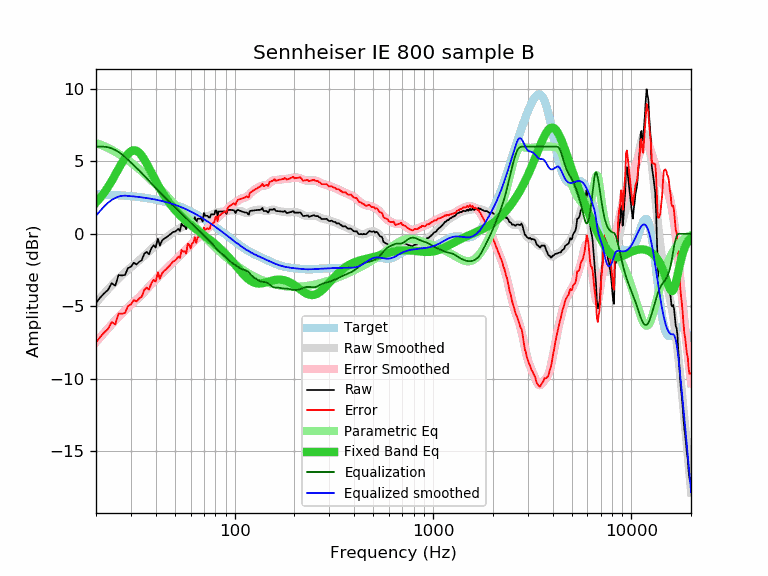

Data behind this chart, as committed beside it:
frequency, raw, error, smoothed, error_smoothed, equalization, parametric_eq, equalized_raw, equalized_smoothed, target
20, -4.76, -7.49, -4.75, -7.47, 6.00, 2.14, 1.24, 1.25, 2.72
21, -4.39, -7.11, -4.42, -7.13, 6.00, 2.47, 1.61, 1.58, 2.71
22, -4.10, -6.81, -4.11, -6.82, 6.00, 2.83, 1.90, 1.89, 2.70
23, -3.86, -6.56, -3.82, -6.52, 5.96, 3.22, 2.10, 2.14, 2.69
24, -3.40, -6.09, -3.55, -6.24, 5.88, 3.64, 2.48, 2.33, 2.68
25, -3.57, -6.24, -3.30, -5.97, 5.77, 4.06, 2.20, 2.47, 2.67
26, -2.84, -5.50, -3.07, -5.73, 5.63, 4.49, 2.79, 2.56, 2.66
27, -2.87, -5.52, -2.86, -5.50, 5.47, 4.88, 2.60, 2.61, 2.64
28, -2.83, -5.46, -2.66, -5.29, 5.29, 5.23, 2.45, 2.63, 2.63
29, -2.36, -4.97, -2.48, -5.09, 5.09, 5.51, 2.72, 2.61, 2.61
30, -2.27, -4.87, -2.31, -4.90, 4.90, 5.69, 2.63, 2.59, 2.59
31, -1.99, -4.57, -2.15, -4.72, 4.72, 5.76, 2.73, 2.57, 2.57
32, -2.11, -4.67, -1.99, -4.54, 4.54, 5.72, 2.43, 2.55, 2.55
33, -1.93, -4.47, -1.83, -4.37, 4.37, 5.59, 2.43, 2.53, 2.53
34, -1.82, -4.33, -1.68, -4.19, 4.19, 5.38, 2.36, 2.51, 2.51
35, -1.38, -3.87, -1.52, -4.01, 4.01, 5.13, 2.62, 2.49, 2.49
36, -1.24, -3.71, -1.36, -3.82, 3.82, 4.84, 2.58, 2.46, 2.46
37, -1.41, -3.85, -1.21, -3.64, 3.64, 4.54, 2.23, 2.44, 2.44
38, -1.00, -3.41, -1.06, -3.47, 3.47, 4.23, 2.47, 2.41, 2.41
39, -0.79, -3.18, -0.92, -3.30, 3.30, 3.94, 2.51, 2.38, 2.38
40, -0.94, -3.30, -0.79, -3.14, 3.14, 3.65, 2.20, 2.35, 2.35
41, -0.33, -2.66, -0.67, -2.99, 2.99, 3.38, 2.66, 2.32, 2.32
42, -0.81, -3.10, -0.56, -2.85, 2.85, 3.13, 2.04, 2.29, 2.29
43, -0.47, -2.73, -0.46, -2.71, 2.71, 2.89, 2.24, 2.26, 2.26
44, -0.34, -2.57, -0.36, -2.58, 2.58, 2.67, 2.24, 2.22, 2.22
45, -0.27, -2.46, -0.26, -2.45, 2.45, 2.47, 2.18, 2.19, 2.19
46, -0.17, -2.33, -0.17, -2.32, 2.32, 2.28, 2.15, 2.15, 2.15
47, -0.07, -2.19, -0.08, -2.19, 2.19, 2.11, 2.12, 2.11, 2.11
48, 0.03, -2.05, 0.01, -2.07, 2.07, 1.94, 2.09, 2.08, 2.08
49, 0.14, -1.90, 0.09, -1.94, 1.94, 1.79, 2.08, 2.04, 2.04
50, 0.14, -1.86, 0.17, -1.82, 1.82, 1.65, 1.96, 2.00, 2.00
51, 0.24, -1.72, 0.25, -1.71, 1.71, 1.52, 1.94, 1.95, 1.95
52, 0.34, -1.57, 0.32, -1.59, 1.59, 1.39, 1.93, 1.91, 1.91
53, 0.20, -1.67, 0.39, -1.48, 1.48, 1.28, 1.68, 1.87, 1.87
54, 0.71, -1.12, 0.45, -1.37, 1.37, 1.17, 2.08, 1.82, 1.82
55, 0.54, -1.24, 0.51, -1.27, 1.27, 1.06, 1.80, 1.78, 1.78
56, 0.54, -1.19, 0.57, -1.17, 1.17, 0.96, 1.70, 1.73, 1.73
57, 0.32, -1.37, 0.62, -1.06, 1.06, 0.87, 1.38, 1.68, 1.68
58, 0.96, -0.68, 0.67, -0.97, 0.97, 0.78, 1.92, 1.64, 1.64
59, 0.82, -0.77, 0.72, -0.87, 0.87, 0.69, 1.68, 1.59, 1.59
60, 0.52, -1.02, 0.77, -0.77, 0.77, 0.61, 1.29, 1.54, 1.54
61, 0.84, -0.65, 0.81, -0.68, 0.68, 0.53, 1.51, 1.49, 1.49
62, 0.84, -0.60, 0.85, -0.58, 0.58, 0.45, 1.42, 1.44, 1.44
63, 1.16, -0.23, 0.90, -0.49, 0.49, 0.38, 1.65, 1.39, 1.39
64, 0.72, -0.62, 0.93, -0.40, 0.40, 0.31, 1.12, 1.33, 1.33
65, 1.04, -0.25, 0.97, -0.31, 0.31, 0.24, 1.35, 1.28, 1.28
66, 1.04, -0.19, 1.01, -0.22, 0.22, 0.17, 1.26, 1.23, 1.23
67, 1.04, -0.14, 1.04, -0.13, 0.13, 0.10, 1.17, 1.18, 1.18
68, 1.04, -0.09, 1.08, -0.04, 0.04, 0.03, 1.08, 1.12, 1.12
69, 0.84, -0.23, 1.11, 0.04, -0.04, -0.03, 0.79, 1.07, 1.07
70, 1.44, 0.42, 1.14, 0.13, -0.13, -0.09, 1.31, 1.02, 1.02
71, 1.24, 0.27, 1.17, 0.21, -0.21, -0.16, 1.03, 0.96, 0.96
72, 1.24, 0.33, 1.19, 0.28, -0.28, -0.22, 0.95, 0.91, 0.91
73, 1.24, 0.38, 1.21, 0.36, -0.36, -0.28, 0.88, 0.85, 0.85
74, 1.13, 0.33, 1.23, 0.43, -0.43, -0.35, 0.69, 0.80, 0.80
75, 1.12, 0.37, 1.26, 0.51, -0.51, -0.41, 0.60, 0.75, 0.75
76, 1.34, 0.64, 1.29, 0.60, -0.60, -0.47, 0.74, 0.69, 0.69
77, 1.34, 0.70, 1.32, 0.69, -0.69, -0.54, 0.65, 0.64, 0.64
78, 1.34, 0.75, 1.36, 0.78, -0.78, -0.60, 0.56, 0.58, 0.58
79, 1.34, 0.81, 1.40, 0.87, -0.87, -0.66, 0.47, 0.53, 0.53
... 553 more rows
